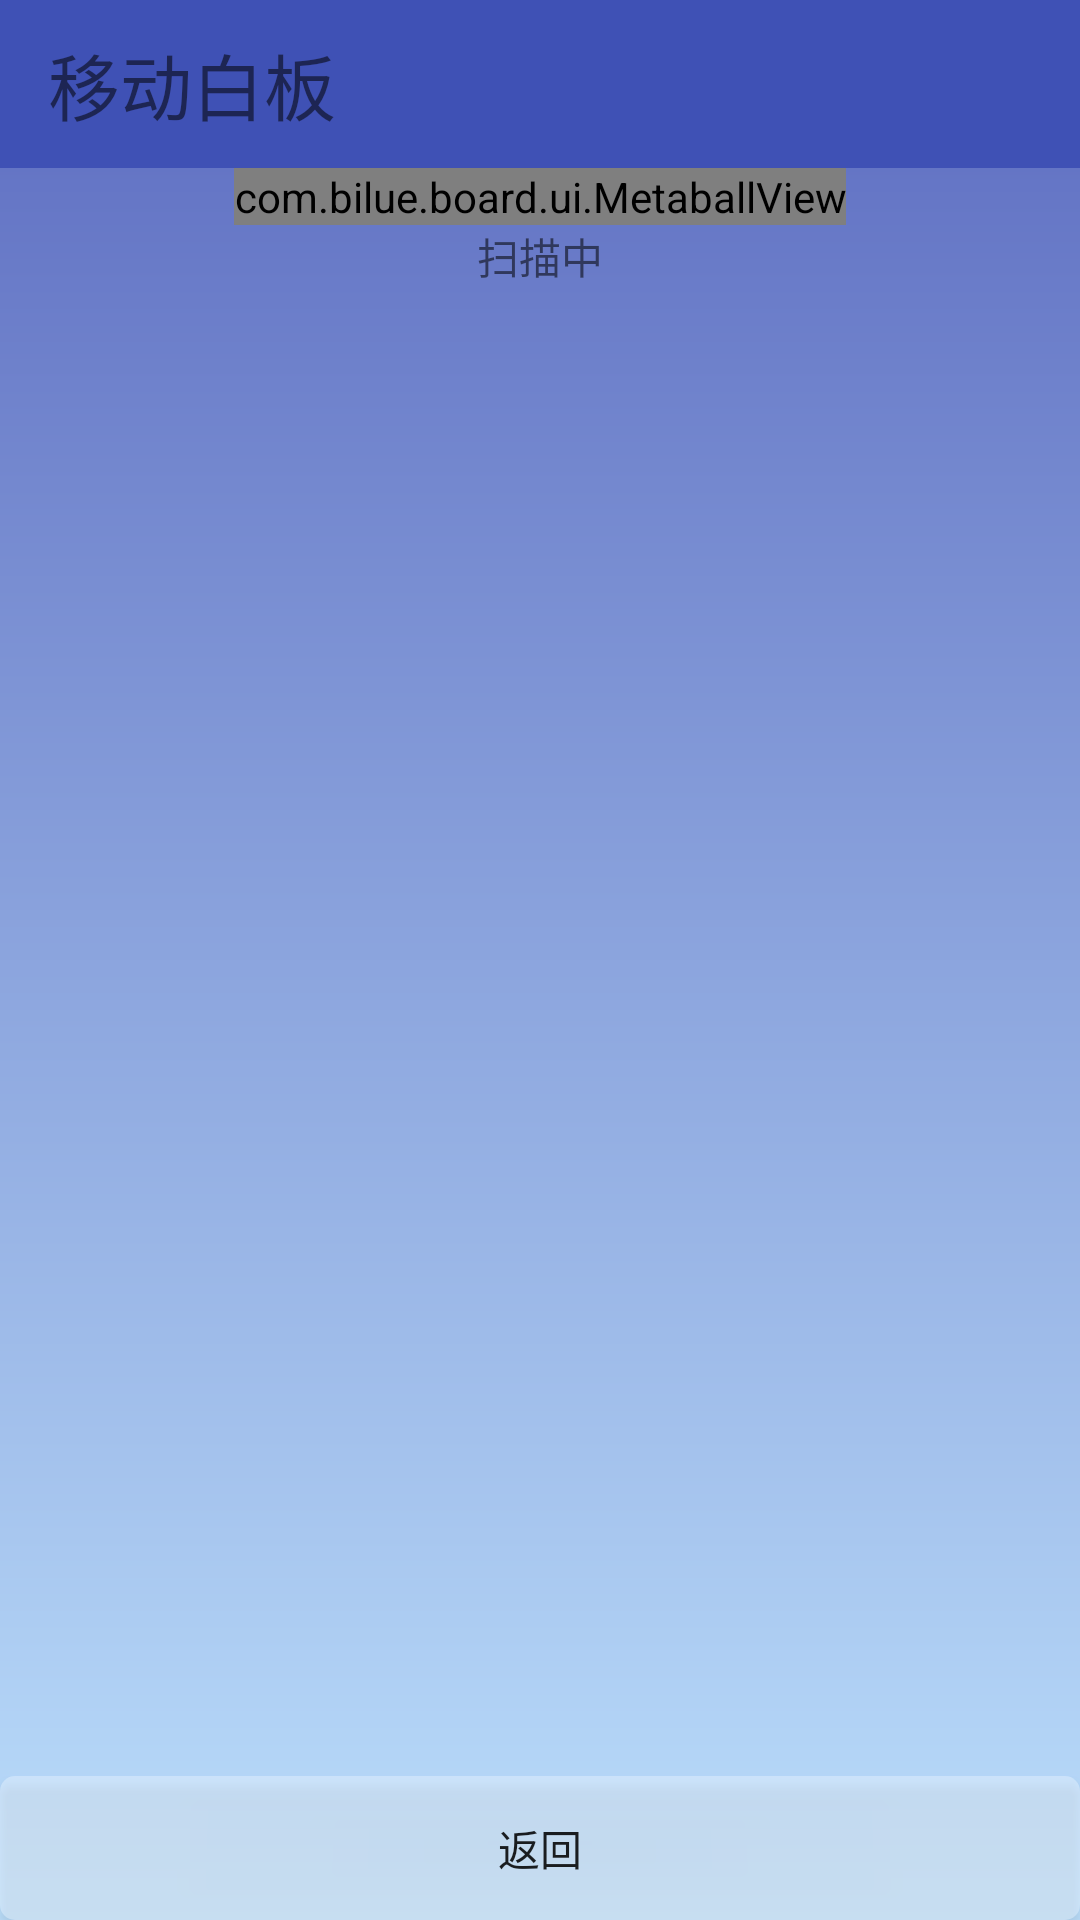

Here is an Android app screen rendered from its layout file. Give the layout XML and the strings, colors and styles it references.
<!-- AndroidManifest.xml: application theme AppTheme -->
<!-- res/layout/activity_joinroom.xml -->
<?xml version="1.0" encoding="utf-8"?>

<RelativeLayout xmlns:android="http://schemas.android.com/apk/res/android"
    android:layout_width="match_parent"
    android:layout_height="match_parent"
    android:orientation="vertical"
    android:background="@drawable/activity_main_bg"
    android:fitsSystemWindows="true"
    android:clipToPadding="true"
    >
    <include layout="@layout/toolbar_main"></include>

    <TextView
        android:layout_below="@+id/metaball"
        android:id="@+id/tv_scaning"
        android:layout_width="fill_parent"
        android:layout_height="wrap_content"

        android:text="扫描中"
        android:gravity="center_horizontal"

        />
    <com.bilue.board.ui.MetaballView
        android:layout_below="@+id/toolbar_main"
        android:id="@+id/metaball"
        android:layout_width="wrap_content"
        android:layout_height="wrap_content"
        android:layout_centerHorizontal="true" />
    <Button
        android:layout_alignParentBottom="true"
        android:id="@+id/btn_back"
        android:layout_width="match_parent"
        android:layout_height="wrap_content"
        android:layout_gravity="center"
        android:text="返回"
        android:background="@drawable/other_button1"
        />

    <ListView
        android:layout_below="@+id/tv_scaning"
        android:layout_above="@+id/btn_back"
        android:id="@+id/lv_wifilist"
        android:layout_width="match_parent"
        android:layout_height="match_parent"
        android:minHeight="100dp"
        >
    </ListView>



</RelativeLayout>
<!-- res/layout/toolbar_main.xml (included above) -->
<?xml version="1.0" encoding="utf-8"?>

<android.support.v7.widget.Toolbar xmlns:android="http://schemas.android.com/apk/res/android"
    xmlns:app="http://schemas.android.com/apk/res/com.bilue.board"
    android:id="@+id/toolbar_main"
    android:layout_width="match_parent"
    android:layout_height="wrap_content"
    android:background="?attr/colorPrimary"
    android:minHeight="?attr/actionBarSize"
    app:popupTheme="@style/ThemeOverlay.AppCompat.Light"
    app:theme="@style/ThemeOverlay.AppCompat.ActionBar"
    >

    <LinearLayout
        android:layout_width="match_parent"
        android:layout_height="match_parent"
        android:orientation="horizontal"

        >

        <TextView
            android:layout_width="wrap_content"
            android:layout_height="wrap_content"
            android:text="移动白板"
            android:textSize="24sp"
            />

    </LinearLayout>



</android.support.v7.widget.Toolbar>
<!-- resources referenced by this layout -->
<resources>
  <!-- drawable activity_main_bg (drawable) -->
  <?xml version="1.0" encoding="utf-8"?>
  
  <shape xmlns:android="http://schemas.android.com/apk/res/android" >
      <gradient 
          android:startColor="#5C6BC0"
          android:endColor="#BBDEFB"
          android:angle="270"
          />
  
  </shape>
  <!-- drawable other_button1 (drawable) -->
  <?xml version="1.0" encoding="utf-8"?>
  
  <shape xmlns:android="http://schemas.android.com/apk/res/android" >
  
      <corners android:radius="5dp"></corners>
  
      <solid android:color="#70E8F3FF"></solid>
  </shape>
  <style name="AppTheme" parent="@style/AppBaseTheme" />
  <style name="AppBaseTheme" parent="Theme.AppCompat.Light.NoActionBar">
  
          
          <item name="colorPrimary">#3F51B5</item>
          
          <item name="colorPrimaryDark">#3F51B5</item>
          
          <item name="android:windowBackground">@android:color/white</item>
          
          <item name="searchViewStyle">@style/MySearchViewStyle</item>
  
      </style>
  <style name="MySearchViewStyle" parent="Widget.AppCompat.SearchView">
          
  
      </style>
</resources>
